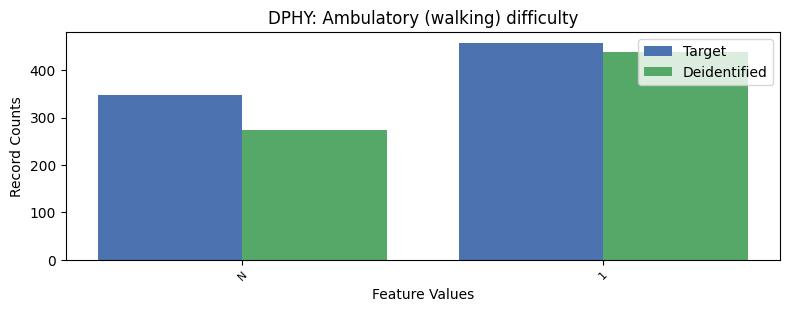

The data file committed next to this chart (first rows):
, DPHY, count_target, count_deidentified
0, 2, 6829, 6922
1, 1, 458, 438
2, -1, 347, 274
